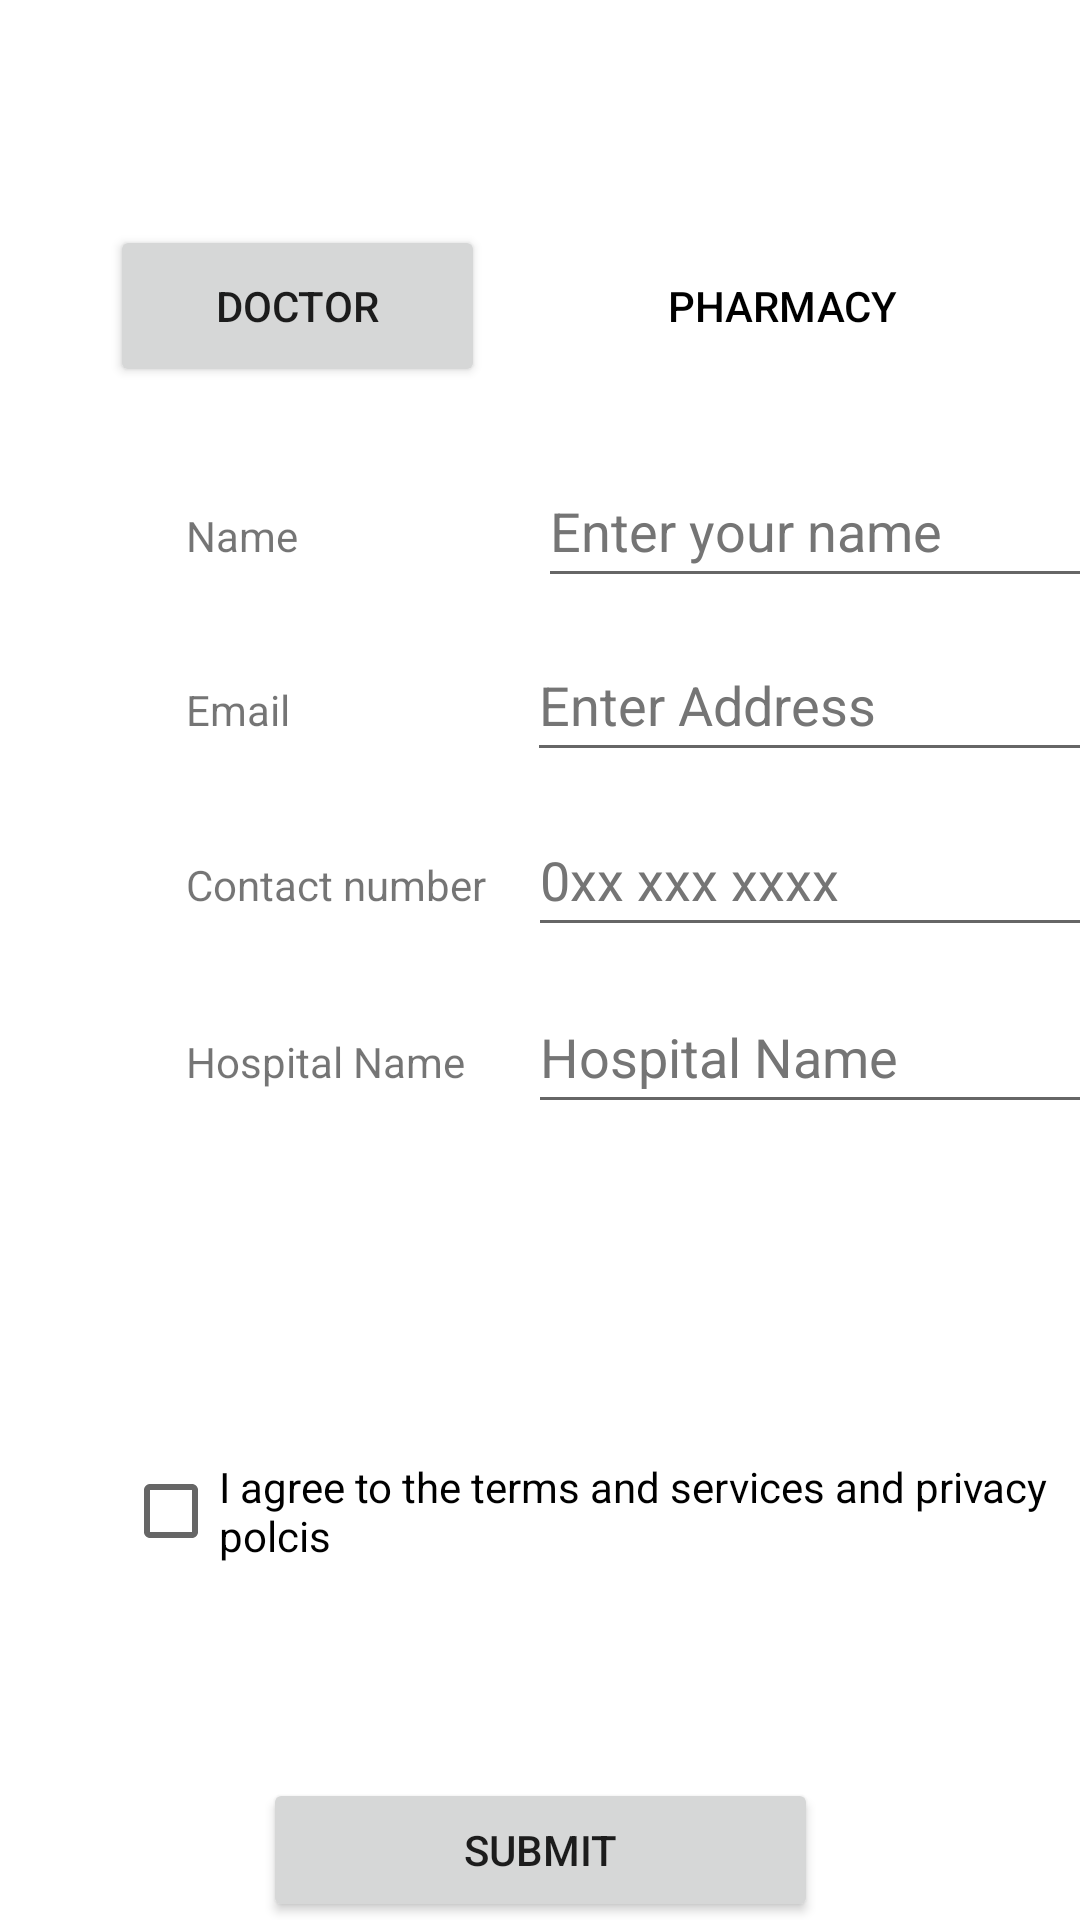

Produce the Android XML layout that renders to this screen, including the resource entries it uses.
<!-- AndroidManifest.xml: application theme Theme.Blood -->
<!-- res/layout/activity_user_self_add_doc.xml -->
<?xml version="1.0" encoding="utf-8"?>
<androidx.constraintlayout.widget.ConstraintLayout xmlns:android="http://schemas.android.com/apk/res/android"
    xmlns:app="http://schemas.android.com/apk/res-auto"
    xmlns:tools="http://schemas.android.com/tools"
    android:id="@+id/qualification_lbl"
    android:layout_width="match_parent"
    android:layout_height="match_parent"
    tools:context=".user_self_add_doc">

    <TextView
        android:id="@+id/hospital_lbl"
        android:layout_width="wrap_content"
        android:layout_height="wrap_content"
        android:layout_marginStart="62dp"
        android:layout_marginTop="40dp"
        android:text="@string/doc_enter_hospital_name"
        app:layout_constraintStart_toStartOf="parent"
        app:layout_constraintTop_toBottomOf="@+id/contact_lbl" />

    <TextView
        android:id="@+id/contact_lbl"
        android:layout_width="wrap_content"
        android:layout_height="wrap_content"
        android:layout_marginStart="62dp"
        android:layout_marginTop="28dp"
        android:text="@string/Self_add_doc_phone"
        app:layout_constraintStart_toStartOf="parent"
        app:layout_constraintTop_toBottomOf="@+id/TextEmail" />

    <TextView
        android:id="@+id/address_lbl"
        android:layout_width="wrap_content"
        android:layout_height="wrap_content"
        android:layout_marginStart="62dp"
        android:layout_marginTop="39dp"
        android:text="@string/Self_add_doc_email"
        app:layout_constraintStart_toStartOf="parent"
        app:layout_constraintTop_toBottomOf="@+id/name_lbl" />

    <Button
        android:id="@+id/Doc_btn"
        android:layout_width="125dp"
        android:layout_height="54dp"
        android:layout_marginTop="75dp"
        android:text="@string/doctor_btn"
        app:cornerRadius="40dp"
        app:layout_constraintEnd_toStartOf="@+id/pharmacy_btn"
        app:layout_constraintHorizontal_bias="0.5"
        app:layout_constraintStart_toStartOf="parent"
        app:layout_constraintTop_toTopOf="parent" />

    <Button
        android:id="@+id/pharmacy_btn"
        android:layout_width="125dp"
        android:layout_height="54dp"
        android:layout_marginTop="75dp"
        android:backgroundTint="#7272C3"
        android:backgroundTintMode="add"
        android:foregroundTint="#000000"
        android:outlineProvider="none"
        android:text="@string/Pharmacy_btn"
        android:textColor="#000000"
        app:cornerRadius="40dp"
        app:iconTint="#000000"
        app:layout_constraintEnd_toEndOf="parent"
        app:layout_constraintHorizontal_bias="0.5"
        app:layout_constraintStart_toEndOf="@+id/Doc_btn"
        app:layout_constraintTop_toTopOf="parent"
        tools:ignore="TextContrastCheck,TextContrastCheck" />

    <TextView
        android:id="@+id/name_lbl"
        android:layout_width="wrap_content"
        android:layout_height="wrap_content"
        android:layout_marginStart="62dp"
        android:layout_marginTop="40dp"
        android:text="@string/Self_add_doc_name"
        app:layout_constraintStart_toStartOf="parent"
        app:layout_constraintTop_toBottomOf="@+id/Doc_btn" />

    <Button
        android:id="@+id/submit_btn"
        android:layout_width="185dp"
        android:layout_height="48dp"
        android:layout_marginStart="113dp"
        android:layout_marginTop="60dp"
        android:layout_marginEnd="113dp"
        android:text="@string/Self_add_doc_submit"
        app:layout_constraintEnd_toEndOf="parent"
        app:layout_constraintStart_toStartOf="parent"
        app:layout_constraintTop_toBottomOf="@+id/checkBox" />

    <CheckBox
        android:id="@+id/checkBox"
        android:layout_width="326dp"
        android:layout_height="58dp"
        android:layout_marginStart="41dp"
        android:layout_marginTop="100dp"
        android:text="@string/TandC"
        app:layout_constraintStart_toStartOf="parent"
        app:layout_constraintTop_toBottomOf="@+id/HospitalName" />

    <EditText
        android:id="@+id/TextEmail"
        android:layout_width="wrap_content"
        android:layout_height="wrap_content"
        android:layout_marginStart="79dp"
        android:autofillHints=""
        android:ems="10"
        android:hint="@string/doc_enter_address"
        android:inputType="textPersonName"
        android:minHeight="48dp"
        android:textColorHint="#757575"
        app:layout_constraintBaseline_toBaselineOf="@+id/address_lbl"
        app:layout_constraintStart_toEndOf="@+id/address_lbl" />

    <EditText
        android:id="@+id/HospitalName"
        android:layout_width="wrap_content"
        android:layout_height="wrap_content"
        android:layout_marginStart="21dp"
        android:autofillHints=""
        android:ems="10"
        android:hint="@string/doc_enter_hospital_name"
        android:inputType="textPersonName|textEmailAddress"
        android:minHeight="48dp"
        android:textColorHint="#757575"
        app:layout_constraintBaseline_toBaselineOf="@+id/hospital_lbl"
        app:layout_constraintStart_toEndOf="@+id/hospital_lbl"
        tools:ignore="DuplicateSpeakableTextCheck" />

    <EditText
        android:id="@+id/editTextTextPersonName"
        android:layout_width="212dp"
        android:layout_height="48dp"
        android:layout_marginStart="80dp"
        android:autofillHints=""
        android:ems="10"
        android:hint="@string/doc_enter_name"
        android:inputType="textPersonName"
        android:minHeight="48dp"
        android:textColorHint="#757575"
        app:layout_constraintBaseline_toBaselineOf="@+id/name_lbl"
        app:layout_constraintStart_toEndOf="@+id/name_lbl" />

    <EditText
        android:id="@+id/phar_contact"
        android:layout_width="wrap_content"
        android:layout_height="wrap_content"
        android:layout_marginStart="14dp"
        android:autofillHints=""
        android:ems="10"
        android:hint="@string/doc_enter_contact"
        android:inputType="phone"
        android:minHeight="48dp"
        android:textColorHint="#757575"
        app:layout_constraintBaseline_toBaselineOf="@+id/contact_lbl"
        app:layout_constraintStart_toEndOf="@+id/contact_lbl" />
</androidx.constraintlayout.widget.ConstraintLayout>
<!-- resources referenced by this layout -->
<resources>
  <string name="Pharmacy_btn">Pharmacy</string>
  <string name="Self_add_doc_email">Email</string>
  <string name="Self_add_doc_name">Name</string>
  <string name="Self_add_doc_phone">Contact number</string>
  <string name="Self_add_doc_submit">SUBMIT</string>
  <string name="TandC">I agree to the terms and services and privacy polcis</string>
  <string name="doc_enter_address">Enter Address</string>
  <string name="doc_enter_contact">0xx xxx xxxx</string>
  <string name="doc_enter_hospital_name">Hospital Name</string>
  <string name="doc_enter_name">Enter your name</string>
  <string name="doctor_btn">Doctor</string>
  <style name="Theme.Blood" parent="Theme.MaterialComponents.DayNight.DarkActionBar">
          
          <item name="colorPrimary">@color/purple_500</item>
          <item name="colorPrimaryVariant">@color/purple_700</item>
          <item name="colorOnPrimary">@color/white</item>
          
          <item name="colorSecondary">@color/teal_200</item>
          <item name="colorSecondaryVariant">@color/teal_700</item>
          <item name="colorOnSecondary">@color/black</item>
          
          <item name="android:statusBarColor" tools:targetApi="l">?attr/colorPrimaryVariant</item>
          
      </style>
  <!-- not gathered from this repository: default colours our renderer supplied (Android Studio template values) -->
  <color name="purple_500">#FF6200EE</color>
  <color name="purple_700">#FF3700B3</color>
  <color name="teal_200">#FF03DAC5</color>
  <color name="teal_700">#FF018786</color>
  <color name="black">#FF000000</color>
  <color name="white">#FFFFFFFF</color>
</resources>
